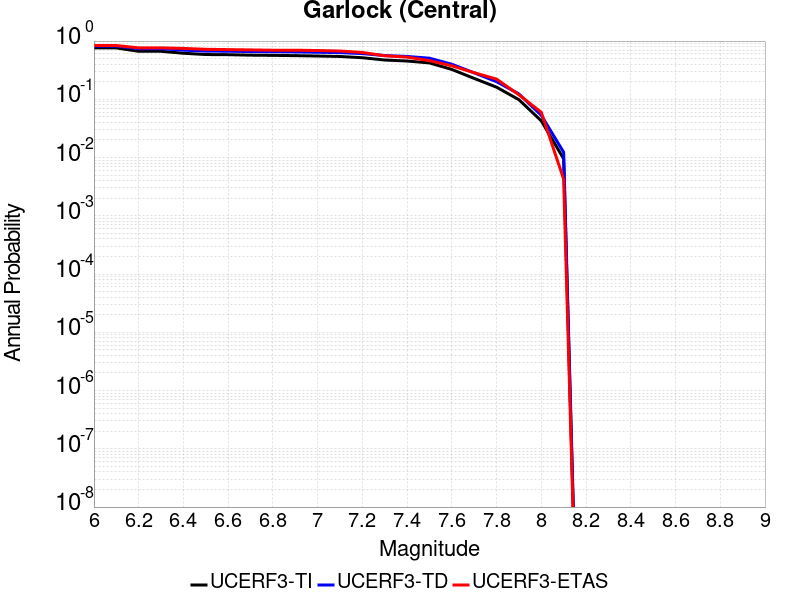

Values plotted in this chart, from the file beside it:
Magnitude, UCERF3-TI Prob, UCERF3-TD Prob, UCERF3-ETAS Prob
6.0, 0.7627, 0.8182, 0.8376
6.1, 0.7627, 0.8182, 0.8376
6.2, 0.6671, 0.7394, 0.765
6.3, 0.6671, 0.7394, 0.765
6.4, 0.6177, 0.6982, 0.7479
6.5, 0.5873, 0.6723, 0.7222
6.6, 0.5835, 0.6691, 0.7137
6.7, 0.5726, 0.6597, 0.7051
6.8, 0.5682, 0.6557, 0.6966
6.9, 0.5621, 0.6502, 0.6966
7.0, 0.5535, 0.6422, 0.688
7.1, 0.5437, 0.6332, 0.6752
7.2, 0.5178, 0.6092, 0.6368
7.3, 0.4725, 0.5634, 0.5598
7.4, 0.4544, 0.5445, 0.5299
7.5, 0.4215, 0.5082, 0.4615
7.6, 0.3258, 0.4001, 0.3761
7.7, 0.2283, 0.2847, 0.2863
7.8, 0.1616, 0.201, 0.2222
7.9, 0.09852, 0.1237, 0.1197
8.0, 0.04271, 0.05318, 0.05983
8.1, 0.009538, 0.01236, 0.004274
